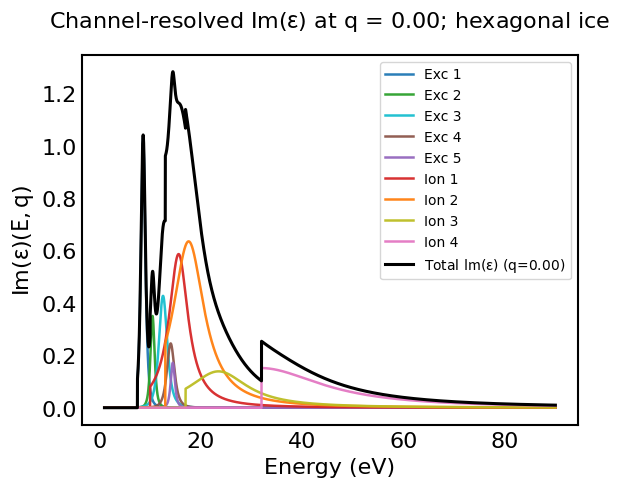

Write the Python code that produced this figure. (Note: this script raises an exception after producing the figure.)
"""
Dielectric model for water ice (amorphous, hexagonal) with q-dispersion.

What this implements
- 5 excitation bands with per-band dispersion parameters (a_j, b_j, c_j) applied to f_j(q)
- 4 ionization shells with global dispersion for E_i(q) and gamma_i(q)
- Optional O K-shell kept optical
- Returns \epsilon_1(E,q), \epsilon_2(E,q), and ELF(E,q) = Im[-1/\\epsilon(E,q)]

Units
- Energies in eV
- q in a0^{-1}
"""

from dataclasses import dataclass
from typing import List, Literal, Union
import numpy as np
import matplotlib.pyplot as plt

font = 'Gill Sans'
hfont = {'fontname': font}
plt.rcParams['font.family'] = font
plt.rcParams['mathtext.rm'] = font
plt.rcParams['mathtext.fontset'] = 'custom'

FONTSIZE = 16
plt.rcParams.update({
    'axes.linewidth': 1.5,
    'xtick.labelsize': 11,
    'ytick.labelsize': 11,
    'lines.linewidth': 1.5,
    'lines.markersize': 6,
    'lines.markerfacecolor': 'white',
    'lines.markeredgecolor': 'k',
    'xtick.major.size': 0,
    'xtick.major.width': 1.5,
    'xtick.minor.size': 0,
    'xtick.minor.width': 1.5,
    'xtick.direction': 'in',
    'xtick.major.pad': 5,
    'ytick.major.size': 0,
    'ytick.major.width': 1.5,
    'ytick.minor.size': 0,
    'ytick.minor.width': 1.5,
    'ytick.direction': 'in',
    'axes.titleweight': 'normal',
    'axes.titlepad': 20,
    'font.size': FONTSIZE,
    'axes.titlesize': FONTSIZE,
    'axes.labelsize': FONTSIZE,
    'xtick.labelsize': FONTSIZE,
    'ytick.labelsize': FONTSIZE,
    'legend.fontsize': FONTSIZE,
})

# ---- constants ----
EH = 27.211386245988  # eV, Hartree
RY = 13.605693009     # eV, Rydberg

Material = Literal["amorphous", "hexagonal"]
ArrayLike = Union[float, np.ndarray]

# ---- data containers ----
@dataclass(frozen=True)
class Osc:
    E0: float       # resonance energy (eV)
    gamma: float    # damping width (eV)
    f: float        # oscillator strength (dimensionless)
    kind: Literal["ionization", "excitation", "k_shell"]
    Bth: float = 0.0  # threshold (eV), used for ionization channels


@dataclass(frozen=True)
class IceOpticalSet:
    Ep: float
    Bmin: float
    excitations: List[Osc]   # 5 derivative-Drude terms
    ionizations: List[Osc]   # 4 Drude terms with thresholds
    kshell: Osc              # optional Drude (kept optical)


@dataclass(frozen=True)
class DispersionCoeffs:
    """
    Per-excitation dispersion (length 5 each, ordered as in the excitations list):
        a_fj, b_fj, c_fj  -> f_j(q) = f_j*exp(-a_j q^2) + b_j q^2 exp(-c_j q^2)
    Global ionization dispersion:
        c_disp, d_disp    -> E_i(q) = E_i + [1 - exp(-c_disp * q**d_disp)] * RY * q^2
        b1, b2            -> gamma(q) = gamma_0 + b1*(RY*q) + b2*(RY*q)**2

    Notes:
    - q is in a0^{-1}. RY is used to express the kinematic q^2 term in eV.
    - If scalars are provided for a_fj, b_fj, c_fj they will be broadcast to length 5.
    """
    a_fj: ArrayLike   # scalar or len 5
    b_fj: ArrayLike   # scalar or len 5
    c_fj: ArrayLike   # scalar or len 5
    c_disp: float = 1.5   # RR2017 default
    d_disp: float = 0.4   # RR2017 default
    b1: float = 0.735     # RR2017 default
    b2: float = 0.441     # RR2017 default

# ---- Drude kernels (optical) ----
def _drude_e2(E: np.ndarray, f: float, E0: float, gamma: float) -> np.ndarray:
    num = f * gamma * E
    den = (E0**2 - E**2)**2 + (gamma * E)**2
    return num / den


def _drude_e1(E: np.ndarray, f: float, E0: float, gamma: float) -> np.ndarray:
    num = f * (E0**2 - E**2)
    den = (E0**2 - E**2)**2 + (gamma * E)**2
    return num / den


def _d_drude_e2(E: np.ndarray, f: float, E0: float, gamma: float) -> np.ndarray:
    num = 2.0 * f * (gamma**3) * (E**3)
    den = ((E0**2 - E**2)**2 + (gamma * E)**2)**2
    return num / den


def _d_drude_e1(E: np.ndarray, f: float, E0: float, gamma: float) -> np.ndarray:
    base = (E0**2 - E**2)
    den1 = (E0**2 - E**2)**2 + (gamma * E)**2
    num = f * base * ((E0**2 - E**2)**2 + 3.0 * (gamma * E)**2)
    den = den1**2
    return num / den


# ---- q=0 material parameters ----
def epsilon_optical(material: Material) -> IceOpticalSet:
    if material == "amorphous":
        Ep = 20.82
        Bmin = 7.5
        excit = [
            Osc(8.65,  1.6, 0.0090, "excitation"),
            Osc(10.50, 2.5, 0.0096, "excitation"),
            Osc(12.60, 3.5, 0.0210, "excitation"),
            Osc(14.10, 3.0, 0.0040, "excitation"),
            Osc(14.50, 2.5, 0.0030, "excitation"),
        ]
        ioniz = [
            Osc(15.40, 5.7, 0.1250, "ionization", Bth=10.0),
            Osc(18.60, 7.1, 0.1300, "ionization", Bth=13.0),
            Osc(24.50, 15.0, 0.1100, "ionization", Bth=17.0),
            Osc(38.00, 30.0, 0.4110, "ionization", Bth=32.0),
        ]
        kshell = Osc(450.0, 360.0, 0.3143, "k_shell", Bth=532.0)
    elif material == "hexagonal":
        Ep = 20.59
        Bmin = 7.5
        excit = [
            Osc(8.65,  1.6, 0.0168, "excitation"),
            Osc(10.50, 1.5, 0.0065, "excitation"),
            Osc(12.60, 3.0, 0.0190, "excitation"),
            Osc(14.10, 2.7, 0.0110, "excitation"),
            Osc(14.50, 1.5, 0.0044, "excitation"),
        ]
        ioniz = [
            Osc(15.80, 4.6, 0.1000, "ionization", Bth=10.0),
            Osc(18.00, 7.5, 0.2000, "ionization", Bth=13.0),
            Osc(24.50, 14.0, 0.1100, "ionization", Bth=17.0),
            Osc(35.00, 30.0, 0.3580, "ionization", Bth=32.0),
        ]
        kshell = Osc(450.0, 360.0, 0.3143, "k_shell", Bth=532.0)
    else:
        raise ValueError("material must be 'amorphous' or 'hexagonal'")

    return IceOpticalSet(Ep=Ep, Bmin=Bmin, excitations=excit, ionizations=ioniz, kshell=kshell)

# =====================================================================
# q = 0: VALENCE-ONLY ε2, ε1, and separate K-shell ε2
# =====================================================================

def epsilon2_valence_E0(E: np.ndarray, s: IceOpticalSet) -> dict:
    """
    Imaginary dielectric, optical limit (q=0), valence only.
    Returns a dict with per-channel arrays and the total:
      {
        "excitations": [array(...), ...],
        "ionizations": [array(...), ...],
        "total": array(...)
      }
    """
    E = np.asarray(E, float)

    # Gating (optical): excitations above Bmin; ionizations above individual Bth
    g_exc = (E >= s.Bmin).astype(float)

    exc = [(s.Ep**2) * g_exc * _d_drude_e2(E, o.f, o.E0, o.gamma) for o in s.excitations]
    ion = []
    for o in s.ionizations:
        g = (E >= o.Bth).astype(float)
        ion.append((s.Ep**2) * g * _drude_e2(E, o.f, o.E0, o.gamma))

    total = np.zeros_like(E)
    for y in exc:
        total += y
    for y in ion:
        total += y

    return {"excitations": exc, "ionizations": ion, "total": total}

def epsilon1_valence_E0(E: np.ndarray, s: IceOpticalSet) -> dict:
    """
    Real dielectric, optical limit (q=0), valence only.
    No threshold gating. Baseline +1 is included only in 'total'.
    Returns:
      {
        "excitations": [array(...), ...],
        "ionizations": [array(...), ...],
        "total": array(...)
      }
    """
    E = np.asarray(E, float)

    exc = [(s.Ep**2) * _d_drude_e1(E, o.f, o.E0, o.gamma) for o in s.excitations]
    ion = [(s.Ep**2) * _drude_e1(E, o.f, o.E0, o.gamma) for o in s.ionizations]

    total = np.ones_like(E)
    for y in exc:
        total += y
    for y in ion:
        total += y

    return {"excitations": exc, "ionizations": ion, "total": total}

def epsilon2_Kshell_E0(E: np.ndarray, s: IceOpticalSet) -> np.ndarray:
    E = np.asarray(E, float)
    o = s.kshell
    y = _drude_e2(E, o.f, o.E0, o.gamma)
    return np.where(E >= o.Bth, y, 0.0)

def elf_E0(E: np.ndarray, s: IceOpticalSet, include_kshell: bool = True) -> np.ndarray:
    """ELF at q=0 using valence ε plus optional additive K-shell ε2."""
    E = np.asarray(E, float)
    e1v = epsilon1_valence_E0(E, s)  # dict
    e2v = epsilon2_valence_E0(E, s)  # dict
    e1t, e2t = e1v["total"], e2v["total"]
    denom = e1t**2 + e2t**2
    denom = np.where(denom == 0.0, np.finfo(float).tiny, denom)
    elf_val = e2t / denom
    if include_kshell:
        elf_val = elf_val + epsilon2_Kshell_E0(E, s)
    return elf_val

def _ensure_1d(x) -> np.ndarray:
    x = np.asarray(x, float)
    return x.ravel()

def _lenN(val, N: int) -> np.ndarray:
    """Broadcast scalar/array to length N (for 5 excitations or 4 ionizations)."""
    arr = np.asarray(val, float)
    if arr.ndim == 0:
        return np.full(N, float(arr))
    if arr.size == N:
        return arr.astype(float)
    raise ValueError(f"Expected length {N} or scalar, got shape {arr.shape}")

def _fj_q(fj0: np.ndarray, q: np.ndarray, C: DispersionCoeffs) -> np.ndarray:
    """
    Excitation strengths vs q.
    f_j(q) = f_j * exp(-a_j q^2) + b_j q^2 * exp(-c_j q^2)
    Returns shape (nq, n_exc).
    """
    n_exc = fj0.size
    a = _lenN(C.a_fj, n_exc)
    b = _lenN(C.b_fj, n_exc)
    c = _lenN(C.c_fj, n_exc)

    q2 = q[:, None]**2
    term1 = np.exp(-a[None, :] * q2)
    term2 = (b[None, :] * q2) * np.exp(-c[None, :] * q2)
    return fj0[None, :] * (term1 + term2)

def _renorm_fi_q(fi0: np.ndarray, fj0_sum0: float, fjq_sum: np.ndarray) -> np.ndarray:
    """
    Ionization strengths vs q by f-sum normalization:
      f_i(q) = f_i * (1 - sum_j f_j(q)) / (1 - sum_j f_j(0))
    Returns shape (nq, n_ion).
    """

    scale = (1.0 - fjq_sum) / (1.0 - fj0_sum0)   # shape (nq,)
    return fi0[None, :] * scale[:, None]

def _Ei_q(Ei0: np.ndarray, q: np.ndarray, C: DispersionCoeffs) -> np.ndarray:
    """
    Ionization resonance shift vs q:
      E_i(q) = E_i + [1 - exp(-c_disp * q^d_disp)] * RY * q^2
    Returns shape (nq, n_ion).
    """
    Ei_q = Ei0[None, :] + (RY * (q ** 2.))[:, None] * (1. - np.exp(-C.c_disp * (q ** C.d_disp)))[:, None]
    return Ei_q

def _gamma_q(g0, q, C):
    q = _ensure_1d(q)
    lin = (RY * q)[:, None]          # b1 * (Ry q)
    quad = (RY * (q ** 2))[:, None]    # b2 * (Ry q^2)  <-- this was the bug
    return g0[None, :] + C.b1 * lin + C.b2 * quad

# ============================================================
# Finite-q ε₂ and ε₁ (valence only), channel-resolved
# ============================================================
def epsilon2_valence_Eq(E: np.ndarray, q: ArrayLike, s: IceOpticalSet, C: DispersionCoeffs) -> dict:
    """
    Imaginary dielectric at finite q, valence only (excitations + ionizations), channel-resolved.
    Gating: excitations for E >= Bmin; ionizations for E >= Bth per channel.
    Returns dict with arrays shaped:
      'excitations': [ (nq, nE), ... n_exc ],
      'ionizations': [ (nq, nE), ... n_ion ],
      'total': (nq, nE)
    """
    E = np.asarray(E, float)
    q = _ensure_1d(q)
    nE, nq = E.size, q.size
    # Params @ q
    # Excitations: f, gamma disperse; E0 fixed
    fj0 = np.array([o.f for o in s.excitations], float)
    Ej0 = np.array([o.E0 for o in s.excitations], float)
    gj0 = np.array([o.gamma for o in s.excitations], float)
    fjq = _fj_q(fj0, q, C)                        # (nq, n_exc)
    gjq = _gamma_q(gj0, q, C)                     # (nq, n_exc)

    # Ionizations: f by renorm, E and gamma disperse
    fi0 = np.array([o.f for o in s.ionizations], float)
    Ei0 = np.array([o.E0 for o in s.ionizations], float)
    gi0 = np.array([o.gamma for o in s.ionizations], float)
    fj0_sum0 = np.sum(fj0)
    fjq_sum = np.sum(fjq, axis=1)                 # (nq,)
    fiq = _renorm_fi_q(fi0, fj0_sum0, fjq_sum)    # (nq, n_ion)
    Eiq = _Ei_q(Ei0, q, C)                        # (nq, n_ion)
    giq = _gamma_q(gi0, q, C)                     # (nq, n_ion)

    # Build channels
    exc_list = []
    for j in range(fj0.size):
        y = np.empty((nq, nE), float)
        for iq in range(nq):
            y[iq, :] = (s.Ep**2) * _d_drude_e2(E, fjq[iq, j], Ej0[j], gjq[iq, j])
        # gate by Bmin
        y[:, E < s.Bmin] = 0.0
        exc_list.append(y)

    ion_list = []
    for k, ok in enumerate(s.ionizations):
        y = np.empty((nq, nE), float)
        for iq in range(nq):
            y[iq, :] = (s.Ep**2) * _drude_e2(E, fiq[iq, k], Eiq[iq, k], giq[iq, k])
        # gate by Bth per ionization
        y[:, E < ok.Bth] = 0.0
        ion_list.append(y)

    total = np.zeros((nq, nE), float)
    for y in exc_list:
        total += y
    for y in ion_list:
        total += y

    return {"excitations": exc_list, "ionizations": ion_list, "total": total}


def epsilon1_valence_Eq(E: np.ndarray, q: ArrayLike, s: IceOpticalSet, C: DispersionCoeffs) -> dict:
    """
    Real dielectric at finite q, valence only, channel-resolved.
    No gating; include +1 baseline only in 'total'.
    Returns dict with arrays shaped like epsilon2_valence_Eq.
    """
    E = np.asarray(E, float)
    q = _ensure_1d(q)
    nE, nq = E.size, q.size
    # Params @ q
    fj0 = np.array([o.f for o in s.excitations], float)
    Ej0 = np.array([o.E0 for o in s.excitations], float)
    gj0 = np.array([o.gamma for o in s.excitations], float)
    fjq = _fj_q(fj0, q, C)                        # (nq, n_exc)
    gjq = _gamma_q(gj0, q, C)                     # (nq, n_exc)

    fi0 = np.array([o.f for o in s.ionizations], float)
    Ei0 = np.array([o.E0 for o in s.ionizations], float)
    gi0 = np.array([o.gamma for o in s.ionizations], float)
    fj0_sum0 = np.sum(fj0)
    fjq_sum = np.sum(fjq, axis=1)                 # (nq,)
    fiq = _renorm_fi_q(fi0, fj0_sum0, fjq_sum)    # (nq, n_ion)
    Eiq = _Ei_q(Ei0, q, C)                        # (nq, n_ion)
    giq = _gamma_q(gi0, q, C)                     # (nq, n_ion)

    exc_list = []
    for j in range(fj0.size):
        y = np.empty((nq, nE), float)
        for iq in range(nq):
            y[iq, :] = (s.Ep**2) * _d_drude_e1(E, fjq[iq, j], Ej0[j], gjq[iq, j])
        exc_list.append(y)

    ion_list = []
    for k in range(fi0.size):
        y = np.empty((nq, nE), float)
        for iq in range(nq):
            y[iq, :] = (s.Ep**2) * _drude_e1(E, fiq[iq, k], Eiq[iq, k], giq[iq, k])
        ion_list.append(y)

    total = np.ones((nq, nE), float)
    for y in exc_list:
        total += y
    for y in ion_list:
        total += y

    return {"excitations": exc_list, "ionizations": ion_list, "total": total}


# ============================================================
# Finite-q ELF (valence + optional optical K-shell)
# ============================================================
def elf_Eq(E: np.ndarray, q: ArrayLike, s: IceOpticalSet, C: DispersionCoeffs, include_kshell: bool = True) -> np.ndarray:
    """
    ELF(E,q) = ε2^(m)/(ε1^(m)^2 + ε2^(m)^2)  +  ε2^(K)(E,0).
    Returns array (nq, nE). K-shell is optical and hard-gated at its edge.
    """
    E = np.asarray(E, float)
    q = _ensure_1d(q)
    e1 = epsilon1_valence_Eq(E, q, s, C)["total"]  # (nq, nE)
    e2 = epsilon2_valence_Eq(E, q, s, C)["total"]  # (nq, nE)
    denom = e1**2 + e2**2
    denom = np.where(denom == 0.0, np.finfo(float).tiny, denom)
    elf = e2 / denom
    if include_kshell:
        ks = epsilon2_Kshell_E0(E, s)             # (nE,)
        elf = elf + ks[None, :]
    return elf


# ============================================================
# Plotting helpers for finite-q (new; existing ones untouched)
# ============================================================
def plot_Im_epsilon_channel_resolved_Eq(
    E: np.ndarray,
    s: IceOpticalSet,
    C: DispersionCoeffs,
    q: float,
    ax=None,
    alpha: float = 0.95,
    linewidth: float = 1.8,
    legend: bool = False,
    also_plot_composite: bool = True,
):
    """Per-channel ε₂ at a single finite q."""
    if ax is None:
        ax = plt.gca()
    E = np.asarray(E, float)
    res = epsilon2_valence_Eq(E, np.array([q], float), s, C)
    exc_colors = ["#1f77b4", "#2ca02c", "#17becf", "#8c564b", "#9467bd"]
    ion_colors = ["#d62728", "#ff7f0e", "#bcbd22", "#e377c2"]
    for j, y in enumerate(res["excitations"]):
        ax.plot(E, y[0], color=exc_colors[j % len(exc_colors)], alpha=alpha, lw=linewidth, label=f"Exc {j+1}")
    for k, y in enumerate(res["ionizations"]):
        ax.plot(E, y[0], color=ion_colors[k % len(ion_colors)], alpha=alpha, lw=linewidth, label=f"Ion {k+1}")
    if also_plot_composite:
        ax.plot(E, res["total"][0], color="k", lw=2.2, label=fr"Total $Im(\epsilon)$ (q={q:.2f})")
    if legend:
        ax.legend(fontsize=10, loc='upper right')
    ax.set_xlabel("Energy (eV)")
    ax.set_ylabel(r"$\mathrm{Im}(\epsilon)(E,q)$")

def plot_Re_epsilon_channel_resolved_Eq(
    E: np.ndarray,
    s: IceOpticalSet,
    C: DispersionCoeffs,
    q: float,
    ax=None,
    alpha: float = 0.95,
    linewidth: float = 1.8,
    legend: bool = False,
    also_plot_composite: bool = True,
    include_baseline_one: bool = False,
):
    """Per-channel ε₁ at a single finite q."""
    if ax is None:
        ax = plt.gca()
    E = np.asarray(E, float)
    res = epsilon1_valence_Eq(E, np.array([q], float), s, C)
    exc_colors = ["#1f77b4", "#2ca02c", "#17becf", "#8c564b", "#9467bd"]
    ion_colors = ["#d62728", "#ff7f0e", "#bcbd22", "#e377c2"]
    for j, y in enumerate(res["excitations"]):
        ax.plot(E, y[0], color=exc_colors[j % len(exc_colors)], alpha=alpha, lw=linewidth, label=f"Exc {j+1}")
    for k, y in enumerate(res["ionizations"]):
        ax.plot(E, y[0], color=ion_colors[k % len(ion_colors)], alpha=alpha, lw=linewidth, label=f"Ion {k+1}")
    if include_baseline_one:
        ax.axhline(1.0, color="0.6", ls=":", lw=1.5)
    if also_plot_composite:
        ax.plot(E, res["total"][0], color="k", lw=2.2, label=fr"Total $Re(\epsilon)$ (q={q:.2f})")
    if legend:
        ax.legend(fontsize=10, loc='upper right')
    ax.set_xlabel("Energy (eV)")
    ax.set_ylabel(r"$\mathrm{Re}(\epsilon)(E,q)$")

def plot_ELF_channel_resolved_Eq(
    E: np.ndarray,
    s: IceOpticalSet,
    C: DispersionCoeffs,
    q: float,
    include_kshell: bool = True,
    ax=None,
    alpha: float = 0.95,
    linewidth: float = 1.8,
    legend: bool = False,
    also_plot_composite: bool = True,
):
    """ELF(E,q) with optional optical K-shell added."""
    if ax is None:
        ax = plt.gca()
    E = np.asarray(E, float)
    elf = elf_Eq(E, np.array([q], float), s, C, include_kshell=include_kshell)[0]
    ax.plot(E, elf, color="k", lw=2.2, alpha=alpha, label=fr"ELF (q={q:.2f})")
    if include_kshell:
        ks = epsilon2_Kshell_E0(E, s)
        m = E >= s.kshell.Bth
        if np.any(m):
            ax.plot(E[m], ks[m], color="0.3", ls="--", lw=linewidth, alpha=alpha, label="O K-shell")
    if legend:
        ax.legend(fontsize=10, loc='upper right')
    ax.set_xlabel("Energy (eV)")
    ax.set_ylabel(r"$ELF(E,q)$")

def plot_ELF_totals_multiq(
    E: np.ndarray,
    qvals: np.ndarray,
    s: IceOpticalSet,
    C: DispersionCoeffs,
    include_kshell: bool = True,
    ax=None,
    y_log: bool = False,
    linewidth: float = 1.8,
):
    """Overlay ELF totals for multiple q on one energy axis."""
    if ax is None:
        ax = plt.gca()
    E = np.asarray(E, float)
    qvals = _ensure_1d(qvals)
    elf = elf_Eq(E, qvals, s, C, include_kshell=include_kshell)  # (nq, nE)
    for i, q in enumerate(qvals):
        ax.plot(E, elf[i], lw=linewidth, label=fr"q = {q:.2f}")
    if y_log:
        ax.set_yscale("log")
    ax.set_xlabel("Energy (eV)")
    ax.set_ylabel(r"ELF (E,q)")
    ax.legend(fontsize=10, loc='upper right')


# ============================================================
# Consistency check (q→0) — optional but recommended
# ============================================================
def check_q0_convergence(E: np.ndarray, s: IceOpticalSet, C: DispersionCoeffs,
                         rtol: float = 1e-10, atol: float = 1e-12) -> None:
    """
    Verifies that ε(E,q→0) reproduces the optical ε(E,0).
    Raises if mismatch exceeds tolerances.
    """
    E = np.asarray(E, float)
    q0 = np.array([0.0], float)
    e1_q0 = epsilon1_valence_Eq(E, q0, s, C)["total"][0]
    e2_q0 = epsilon2_valence_Eq(E, q0, s, C)["total"][0]
    e1_opt = epsilon1_valence_E0(E, s)["total"]
    e2_opt = epsilon2_valence_E0(E, s)["total"]
    if not np.allclose(e1_q0, e1_opt, rtol=rtol, atol=atol):
        raise AssertionError("ε1(E,q=0) does not match optical ε1.")
    if not np.allclose(e2_q0, e2_opt, rtol=rtol, atol=atol):
        raise AssertionError("ε2(E,q=0) does not match optical ε2.")



def elf_channels_Eq(E, s, C, q, include_kshell=True):
    """Channel-resolved ELF at a single finite q. Returns dict."""
    E = np.asarray(E, float)
    q = float(q)
    e1 = epsilon1_valence_Eq(E, np.array([q], float), s, C)
    e2 = epsilon2_valence_Eq(E, np.array([q], float), s, C)
    e1t = e1["total"][0]
    e2t = e2["total"][0]
    denom = e1t**2 + e2t**2
    denom = np.where(denom == 0.0, np.finfo(float).tiny, denom)
    exc_elf = [y[0] / denom for y in e2["excitations"]]
    ion_elf = [y[0] / denom for y in e2["ionizations"]]
    val_total = e2t / denom
    ks = epsilon2_Kshell_E0(E, s) if include_kshell else None
    total = val_total + (ks if ks is not None else 0.0)
    return {"excitations": exc_elf, "ionizations": ion_elf, "valence_total": val_total, "kshell": ks, "total": total}


def plot_ELF_channel_resolved_multiq(E, qvals, s, C, include_kshell=True, ncols=2, figsize=None, alpha=0.95, linewidth=1.8):
    """Multi-panel channel-separated and cumulative ELF at each q in qvals."""
    E = np.asarray(E, float)
    qvals = _ensure_1d(qvals)
    nG = qvals.size
    ncols = max(1, int(ncols))
    nrows = int(np.ceil(nG / ncols))
    if figsize is None:
        figsize = (5 * ncols, 3.5 * nrows)
    fig, axes = plt.subplots(nrows, ncols, figsize=figsize, squeeze=False, sharex=True)
    exc_colors = ["#1f77b4", "#2ca02c", "#17becf", "#8c564b", "#9467bd"]
    ion_colors = ["#d62728", "#ff7f0e", "#bcbd22", "#e377c2"]
    legend_handles = None
    legend_labels = None
    # Determine a common y-maximum across all panels from the total ELF curves
    y_max = 0.0
    for q in qvals:
        _res = elf_channels_Eq(E, s, C, float(q), include_kshell=include_kshell)
        if _res["total"].size:
            y_max = max(y_max, float(np.nanmax(_res["total"])))
    y_max = y_max + 0.1
    for i, q in enumerate(qvals):
        r, c = divmod(i, ncols)
        ax = axes[r][c]
        res = elf_channels_Eq(E, s, C, float(q), include_kshell=include_kshell)
        for j, y in enumerate(res["excitations"]):
            ax.plot(E, y, color=exc_colors[j % len(exc_colors)], alpha=alpha, lw=linewidth, label=f"Exc {j+1}")
        for k, y in enumerate(res["ionizations"]):
            ax.plot(E, y, color=ion_colors[k % len(ion_colors)], alpha=alpha, lw=linewidth, label=f"Ion {k+1}")
        if res["kshell"] is not None:
            m = E >= s.kshell.Bth
            if np.any(m):
                ax.plot(E[m], res["kshell"][m], color="0.3", ls="--", lw=linewidth, alpha=alpha, label="O K-shell")
        ax.plot(E, res["total"], color="k", lw=2.2, label="Total ELF")
        ax.set_title(fr"q={q:.2f}")
        # Capture legend from the first (top-left) panel only
        if i == 0:
            legend_handles, legend_labels = ax.get_legend_handles_labels()
        # Remove per-panel legends
        # ax.legend(fontsize=10, loc='upper right')
        if r == nrows - 1:
            ax.set_xlabel("Energy (eV)")
        # Only leftmost column gets a y-label; hide y tick labels for others
        if c == 0:
            ax.set_ylabel(r"$ELF(E,q)$")
        else:
            ax.set_ylabel("")
            ax.tick_params(labelleft=False)
        # enforce common y range across panels
        ax.set_ylim(0.0, y_max)
    for j in range(nG, nrows * ncols):
        r, c = divmod(j, ncols)
        axes[r][c].set_visible(False)
    # Add a single shared legend below all panels if we captured handles
    if legend_handles and legend_labels:
        # Make space at bottom for legend bar
        fig.subplots_adjust(bottom=0.16)
        fig.legend(legend_handles, legend_labels, loc='lower center', ncol=min(5, len(legend_labels)), frameon=False)
    # Leave extra headroom for a super-title above panels
    fig.tight_layout(rect=[0, 0.06, 1, 0.92])
    return fig


def plot_Im_epsilon_channel_resolved_multiq(E, qvals, s, C, ncols=2, figsize=None, alpha=0.95, linewidth=1.8):
    """Multi-panel channel-separated Im(ε) at each q in qvals."""
    E = np.asarray(E, float)
    qvals = _ensure_1d(qvals)
    nG = qvals.size
    ncols = max(1, int(ncols))
    nrows = int(np.ceil(nG / ncols))
    if figsize is None:
        figsize = (5 * ncols, 3.5 * nrows)
    fig, axes = plt.subplots(nrows, ncols, figsize=figsize, squeeze=False, sharex=True)
    legend_handles = legend_labels = None
    # Common y-maximum from total Im(ε)
    y_max = 0.0
    for q in qvals:
        _tot = epsilon2_valence_Eq(E, np.array([float(q)], float), s, C)["total"][0]
        if _tot.size:
            y_max = max(y_max, float(np.nanmax(_tot)))
    y_max = y_max + 0.1
    for i, q in enumerate(qvals):
        r, c = divmod(i, ncols)
        ax = axes[r][c]
        plot_Im_epsilon_channel_resolved_Eq(E, s, C, q=float(q), ax=ax, legend=False, alpha=alpha, linewidth=linewidth)
        ax.set_title(fr"q={float(q):.2f}")
        if i == 0:
            legend_handles, legend_labels = ax.get_legend_handles_labels()
        if r == nrows - 1:
            ax.set_xlabel("Energy (eV)")
        if c == 0:
            ax.set_ylabel(r"$\mathrm{Im}(\epsilon)(E,q)$")
        else:
            ax.set_ylabel("")
            ax.tick_params(labelleft=False)
        ax.set_ylim(0.0, y_max)
    for j in range(nG, nrows * ncols):
        r, c = divmod(j, ncols)
        axes[r][c].set_visible(False)
    if legend_handles and legend_labels:
        fig.subplots_adjust(bottom=0.16)
        fig.legend(legend_handles, legend_labels, loc='lower center', ncol=min(5, len(legend_labels)), frameon=False)
    # Leave extra headroom for a super-title above panels
    fig.tight_layout(rect=[0, 0.06, 1, 0.92])
    return fig


def plot_Re_epsilon_channel_resolved_multiq(E, qvals, s, C, ncols=2, figsize=None, alpha=0.95, linewidth=1.8, include_baseline_one=False):
    """Multi-panel channel-separated Re(ε) at each q in qvals."""
    E = np.asarray(E, float)
    qvals = _ensure_1d(qvals)
    nG = qvals.size
    ncols = max(1, int(ncols))
    nrows = int(np.ceil(nG / ncols))
    if figsize is None:
        figsize = (5 * ncols, 3.5 * nrows)
    fig, axes = plt.subplots(nrows, ncols, figsize=figsize, squeeze=False, sharex=True)
    legend_handles = legend_labels = None
    # Common y-maximum from total Re(ε)
    y_max = 0.0
    for q in qvals:
        _tot = epsilon1_valence_Eq(E, np.array([float(q)], float), s, C)["total"][0]
        if _tot.size:
            y_max = max(y_max, float(np.nanmax(_tot)))
    y_max = y_max + 0.1
    for i, q in enumerate(qvals):
        r, c = divmod(i, ncols)
        ax = axes[r][c]
        plot_Re_epsilon_channel_resolved_Eq(E, s, C, q=float(q), ax=ax, legend=False, alpha=alpha, linewidth=linewidth, include_baseline_one=include_baseline_one)
        ax.set_title(fr"q={float(q):.2f}")
        if i == 0:
            legend_handles, legend_labels = ax.get_legend_handles_labels()
        if r == nrows - 1:
            ax.set_xlabel("Energy (eV)")
        if c == 0:
            ax.set_ylabel(r"$\mathrm{Re}(\epsilon)(E,q)$")
        else:
            ax.set_ylabel("")
            ax.tick_params(labelleft=False)
        ax.set_ylim(0.0, y_max)
    for j in range(nG, nrows * ncols):
        r, c = divmod(j, ncols)
        axes[r][c].set_visible(False)
    if legend_handles and legend_labels:
        fig.subplots_adjust(bottom=0.16)
        fig.legend(legend_handles, legend_labels, loc='lower center', ncol=min(5, len(legend_labels)), frameon=False)
    # Leave extra headroom for a super-title above panels
    fig.tight_layout(rect=[0, 0.06, 1, 0.92])
    return fig

if __name__ == "__main__":

    ice = "hexagonal"
    # ice = "amorphous"
    s = epsilon_optical(ice)
    a_vec = np.array([3.82, 2.47, 2.47, 3.01, 2.44])
    b_vec = np.array([0.0272, 0.0295, 0.0311, 0.0111, 0.0633])
    c_vec = np.array([0.098, 0.075, 0.074, 0.765, 0.425])
    C = DispersionCoeffs(a_fj=a_vec, b_fj=b_vec, c_fj=c_vec)  # RR2017 defaults for c_disp,d_disp,b1,b2
    E = np.linspace(1.0, 90.0, 20000)
    qvals = np.array([0.0, 0.1, 0.3, 0.6, 0.9, 2.0])  # a0^{-1}
    # Finite-q: ensure optical limit is recovered
    check_q0_convergence(E, s, C)

    # Pick a q to show channel-resolved finite-q curves
    q_sel = 0. # a0^{-1}
    figA, axA = plt.subplots()
    plot_Im_epsilon_channel_resolved_Eq(E, s, C, q=q_sel, legend=True, ax=axA)
    axA.set_title(f"Channel-resolved Im($\\epsilon$) at q = {q_sel:.2f}; {ice} ice")
    plt.savefig(f"output/Channel_resolved_Im_finiteq_{ice}_q{q_sel:.2f}.pdf", bbox_inches="tight")
    plt.show()

    figB, axB = plt.subplots()
    plot_Re_epsilon_channel_resolved_Eq(E, s, C, q=q_sel, legend=True, include_baseline_one=True, ax=axB)
    axB.set_title(f"Channel-resolved Re($\\epsilon$) at q = {q_sel:.2f}; {ice} ice")
    plt.savefig(f"output/Channel_resolved_Re_finiteq_{ice}_q{q_sel:.2f}.pdf", bbox_inches="tight")
    plt.show()

    # ELF multi-panel: channel-resolved per q
    figC = plot_ELF_channel_resolved_multiq(E, qvals, s, C, include_kshell=True, ncols=2)
    figC.suptitle(f"Channel-resolved ELF across q; {ice} ice", y=0.99)
    plt.savefig(f"output/ELF_channel_resolved_multipanel_{ice}.pdf", bbox_inches="tight")
    plt.show()

    # Im(epsilon) multi-panel: channel-resolved per q
    figE = plot_Im_epsilon_channel_resolved_multiq(E, qvals, s, C, ncols=2)
    figE.suptitle(rf"Channel-resolved Im($\epsilon$) across q; {ice} ice", y=0.99)
    plt.savefig(f"output/Im_epsilon_channel_resolved_multipanel_{ice}.pdf", bbox_inches="tight")
    plt.show()

    # Re(epsilon) multi-panel: channel-resolved per q
    figF = plot_Re_epsilon_channel_resolved_multiq(E, qvals, s, C, ncols=2, include_baseline_one=True)
    figF.suptitle(rf"Channel-resolved Re($\epsilon$) across q; {ice} ice", y=0.99)
    plt.savefig(f"output/Re_epsilon_channel_resolved_multipanel_{ice}.pdf", bbox_inches="tight")
    plt.show()

    # Single-q ELF (with K-shell overlay)
    figD, axD = plt.subplots()
    plot_ELF_channel_resolved_Eq(E, s, C, q=q_sel, include_kshell=True, legend=True, ax=axD)
    axD.set_title(f"ELF at q = {q_sel:.2f} with O K-shell; {ice} ice")
    plt.savefig(f"output/ELF_singleq_{ice}_q{q_sel:.2f}.pdf", bbox_inches="tight")
    plt.show()
